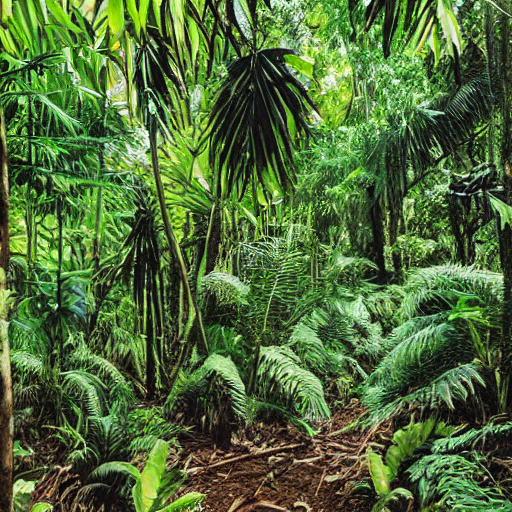
Generation parameters embedded in this image by AUTOMATIC1111 Stable Diffusion web UI or a fork of it (Forge, ...) (PNG 'parameters' text chunk):
jungle
Steps: 20, Sampler: DPM++ 2M Karras, CFG scale: 7, Seed: 1483051558, Size: 512x512, Model hash: 6ce0161689, Model: v1-5-pruned-emaonly, Version: 1.6.0